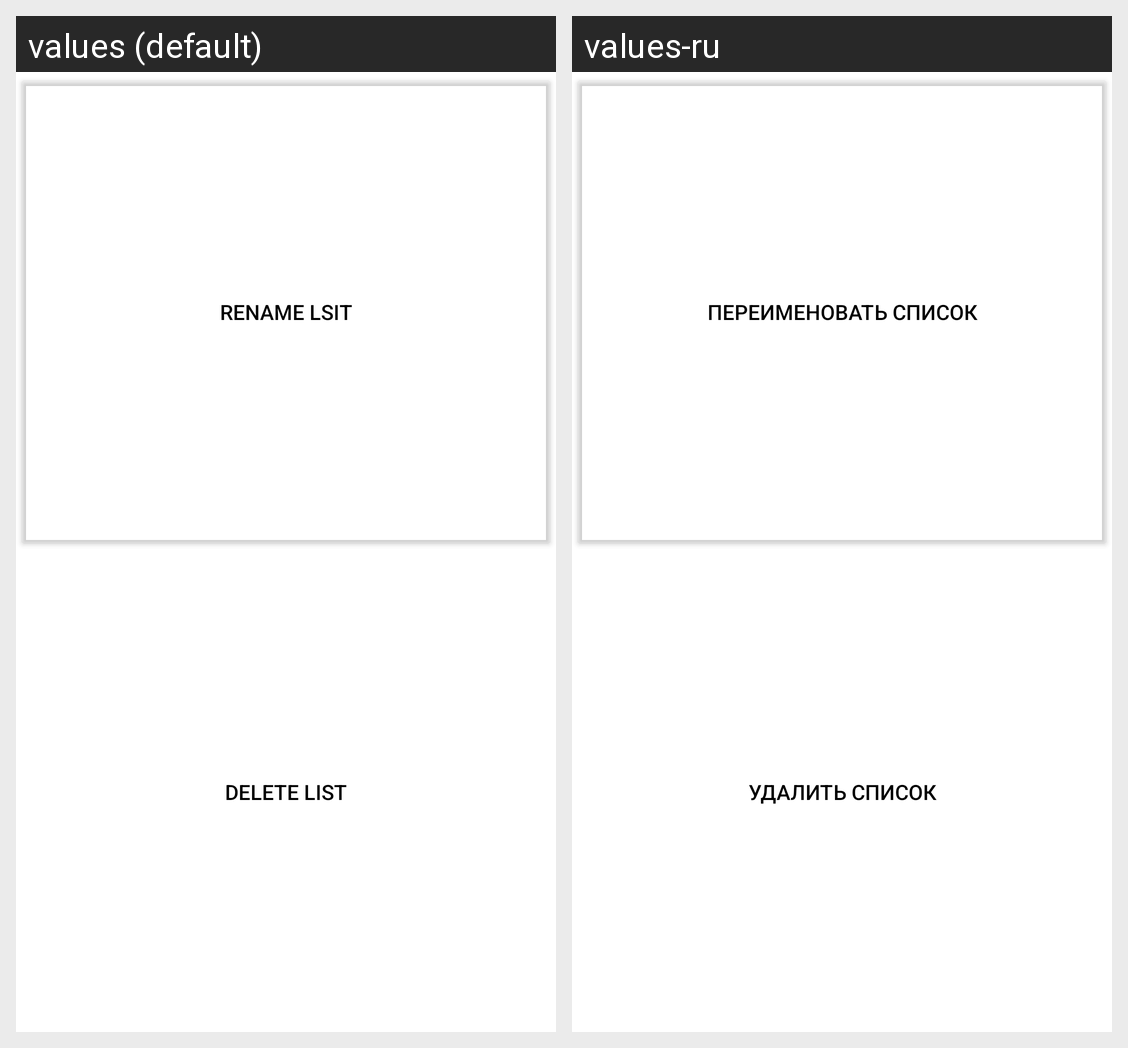

Here is an Android app screen in its default locale and in the app's own translations. Write out the translated-string differences for the strings that appear on this screen.
Android screen res/layout/list_redactor_bottom_sheet.xml rendered under 2 locales, left to right: values (default), values-ru. Device: Nexus 5 (rendered at 1080×1920; each locale shown at half size, 540×960, under a caption strip naming it); theme Theme.Google_Task.
Strings drawn on this screen, with the default value and each locale's value (text and hints the layout hard-codes, and strings that could not be matched under every locale, appear in the picture but are not listed):

change_list_name
  values: Rename lsit
  values-ru: Переименовать список

delete_list
  values: Delete list
  values-ru: Удалить список
